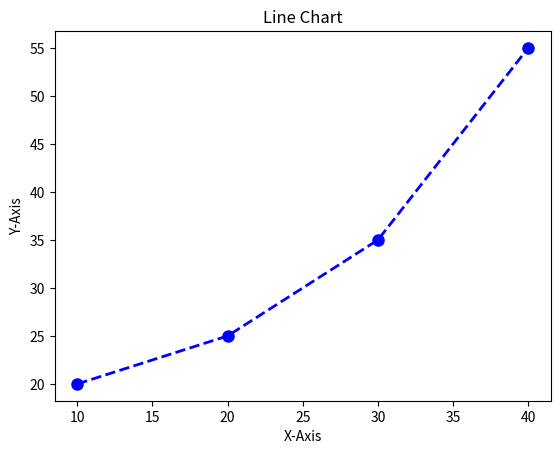

The script that saved this image:
import matplotlib.pyplot as plt

# Data
x = [10, 20, 30, 40]
y = [20, 25, 35, 55]

# Plotting
plt.plot(x, y, color='blue', linewidth=2,
         marker='o', markersize=8, linestyle='--')
plt.title("Line Chart")
plt.xlabel("X-Axis")
plt.ylabel("Y-Axis")
plt.savefig("line_chart.png")
plt.show()